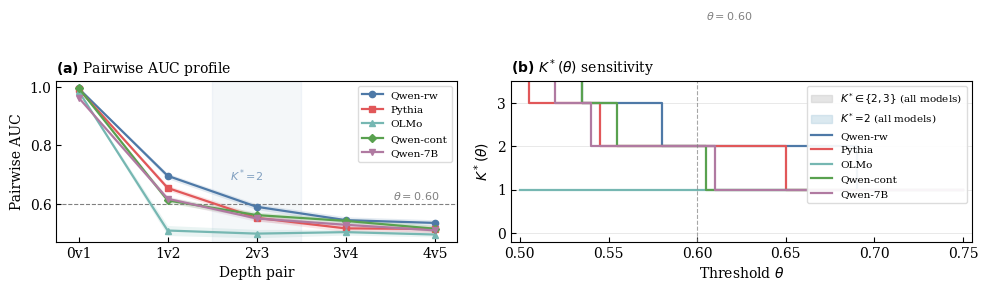

The matplotlib source for this figure: (Note: this script raises an exception after producing the figure.)
#!/usr/bin/env python3
"""Figure 3: two-panel K*(theta) figure.

Panel (a): Pairwise AUC profile across depth pairs (C4 configs)
Panel (b): K*(theta) sensitivity

Output: docs/paper/figures/fig_kstar_theta.pdf
"""

import matplotlib
matplotlib.use("Agg")
import matplotlib.pyplot as plt
import numpy as np
from pathlib import Path

PAIR_KEYS = ["0v1", "1v2", "2v3", "3v4", "4v5"]

MODELS = {
    "Qwen-rw": {
        "mean":     [0.9956, 0.6955, 0.5893, 0.5435, 0.5340],
        "ci_lower": [0.9946, 0.6859, 0.5795, 0.5333, 0.5238],
        "ci_upper": [0.9976, 0.7041, 0.5991, 0.5551, 0.5448],
    },
    "Pythia": {
        "mean":     [0.9932, 0.6539, 0.5514, 0.5152, 0.5136],
        "ci_lower": [0.9921, 0.6454, 0.5417, 0.5041, 0.5021],
        "ci_upper": [0.9943, 0.6630, 0.5628, 0.5260, 0.5249],
    },
    "OLMo": {
        "mean":     [0.9860, 0.5079, 0.4973, 0.5024, 0.4942],
        "ci_lower": [0.9845, 0.4908, 0.4829, 0.4924, 0.4860],
        "ci_upper": [0.9875, 0.5251, 0.5117, 0.5123, 0.5024],
    },
    "Qwen-cont": {
        "mean":     [0.9971, 0.6112, 0.5609, 0.5409, 0.5141],
        "ci_lower": [0.9963, 0.6015, 0.5511, 0.5308, 0.5035],
        "ci_upper": [0.9978, 0.6213, 0.5712, 0.5508, 0.5255],
    },
    "Qwen-7B": {
        "mean":     [0.9638, 0.6168, 0.5492, 0.5276, 0.5085],
        "ci_lower": [0.9610, 0.6080, 0.5390, 0.5180, 0.4990],
        "ci_upper": [0.9670, 0.6260, 0.5590, 0.5370, 0.5180],
    },
}

TABLEAU = [
    "#4e79a7", "#e15759", "#76b7b2", "#59a14f", "#b07aa1",
    "#ff9da7", "#9c755f", "#bab0ac", "#edc948", "#f28e2b",
]
MARKERS = ["o", "s", "^", "D", "v", "P", "X", "*", "h", "<"]


def compute_kstar(ci_lowers, theta):
    k = 0
    for v in ci_lowers:
        if v >= theta:
            k += 1
        else:
            break
    return k


def main():
    x = np.arange(len(PAIR_KEYS))
    thetas = np.arange(0.50, 0.751, 0.005)

    plt.rcParams.update({
        "font.family": "serif",
        "font.size": 10,
        "axes.linewidth": 0.8,
        "xtick.direction": "in",
        "ytick.direction": "in",
        "xtick.major.width": 0.8,
        "ytick.major.width": 0.8,
    })

    fig, (ax_a, ax_b) = plt.subplots(1, 2, figsize=(10, 3.5),
                                      gridspec_kw={"width_ratios": [1, 1.15]})

    # ── Panel (a): Pairwise AUC profile ─────────────────────────────────
    ax_a.axhline(0.60, color="grey", ls="--", lw=0.8, zorder=1)
    ax_a.text(4.05, 0.607, r"$\theta = 0.60$", fontsize=8, color="grey",
              va="bottom", ha="right")

    ax_a.axvspan(1.5, 2.5, color="#4e79a7", alpha=0.06, zorder=0)
    ax_a.annotate(r"$K^*\!=\!2$", xy=(1.7, 0.68), fontsize=8, color="#4e79a7",
                  alpha=0.7)

    for i, (name, data) in enumerate(MODELS.items()):
        color = TABLEAU[i % len(TABLEAU)]
        marker = MARKERS[i % len(MARKERS)]
        means = data["mean"]
        lo = data["ci_lower"]
        hi = data["ci_upper"]

        ax_a.fill_between(x, lo, hi, color=color, alpha=0.15, linewidth=0)
        ax_a.plot(x, means, "-", color=color, lw=1.6, marker=marker,
                  markersize=4.5, label=name, zorder=3)

    ax_a.set_xticks(x)
    ax_a.set_xticklabels(PAIR_KEYS)
    ax_a.set_xlabel("Depth pair")
    ax_a.set_ylabel("Pairwise AUC")
    ax_a.set_ylim(0.47, 1.02)
    ax_a.set_xlim(-0.25, len(PAIR_KEYS) - 0.75)
    ax_a.legend(fontsize=7.5, loc="upper right", framealpha=0.92,
                edgecolor="0.85", handlelength=2.0)
    ax_a.set_title(r"$\bf{(a)}$" + " Pairwise AUC profile", fontsize=10,
                   loc="left", pad=6)

    # ── Panel (b): K*(θ) sensitivity ────────────────────────────────────
    all_kstar = {}
    for name, data in MODELS.items():
        ci_lo = data["ci_lower"]
        ks = [compute_kstar(ci_lo, t) for t in thetas]
        all_kstar[name] = ks

    kstar_arr = np.array(list(all_kstar.values()))
    k_min = kstar_arr.min(axis=0)
    k_max = kstar_arr.max(axis=0)

    mask_23 = (k_min >= 2) & (k_max <= 3) & (k_min != k_max)
    mask_2  = (k_min == 2) & (k_max == 2)

    for j in range(len(thetas)):
        if mask_23[j]:
            ax_b.axvspan(thetas[j] - 0.0025, thetas[j] + 0.0025,
                         color="#cccccc", alpha=0.5, linewidth=0, zorder=0)
        if mask_2[j]:
            ax_b.axvspan(thetas[j] - 0.0025, thetas[j] + 0.0025,
                         color="#b8d4e3", alpha=0.5, linewidth=0, zorder=0)

    for i, (name, ks) in enumerate(all_kstar.items()):
        color = TABLEAU[i % len(TABLEAU)]
        ax_b.step(thetas, ks, where="post", label=name,
                  linewidth=1.6, color=color)

    ax_b.axvline(x=0.60, color="grey", ls="--", lw=0.8, alpha=0.7)
    ax_b.text(0.605, 5.15, r"$\theta=0.60$", color="grey", fontsize=8,
              va="top")

    import matplotlib.patches as mpatches
    legend_patches = [
        mpatches.Patch(color="#cccccc", alpha=0.5, label=r"$K^*\!\in\!\{2,3\}$ (all models)"),
        mpatches.Patch(color="#b8d4e3", alpha=0.5, label=r"$K^*\!=\!2$ (all models)"),
    ]
    handles_lines = []
    for i, name in enumerate(all_kstar.keys()):
        color = TABLEAU[i % len(TABLEAU)]
        h = plt.Line2D([0], [0], color=color, lw=1.6, label=name)
        handles_lines.append(h)

    ax_b.legend(handles=legend_patches + handles_lines, fontsize=7.5,
                loc="upper right", framealpha=0.92, edgecolor="0.85")

    ax_b.set_xlabel(r"Threshold $\theta$")
    ax_b.set_ylabel(r"$K^*(\theta)$")
    ax_b.set_xlim(0.495, 0.755)
    max_k = max(len(v) for v in MODELS.values())
    ax_b.set_ylim(-0.2, max_k + 0.5)
    ax_b.set_yticks(range(max_k + 1))
    ax_b.grid(axis="y", color="#e0e0e0", linewidth=0.5)
    ax_b.set_title(r"$\bf{(b)}$" + r" $K^*(\theta)$ sensitivity", fontsize=10,
                   loc="left", pad=6)

    fig.tight_layout()

    out_dir = Path(__file__).resolve().parent.parent / "docs" / "paper" / "figures"
    out_dir.mkdir(parents=True, exist_ok=True)
    out_path = out_dir / "fig_kstar_theta.pdf"

    fig.savefig(out_path, bbox_inches="tight")
    fig.savefig(out_path.with_suffix(".png"), bbox_inches="tight", dpi=300)
    plt.close(fig)

    print(f"Models: {list(MODELS.keys())}")
    print(f"Saved: {out_path}")
    pdf_size = out_path.stat().st_size
    assert pdf_size > 3 * 1024, f"PDF too small: {pdf_size}"
    print("OK")


if __name__ == "__main__":
    main()
